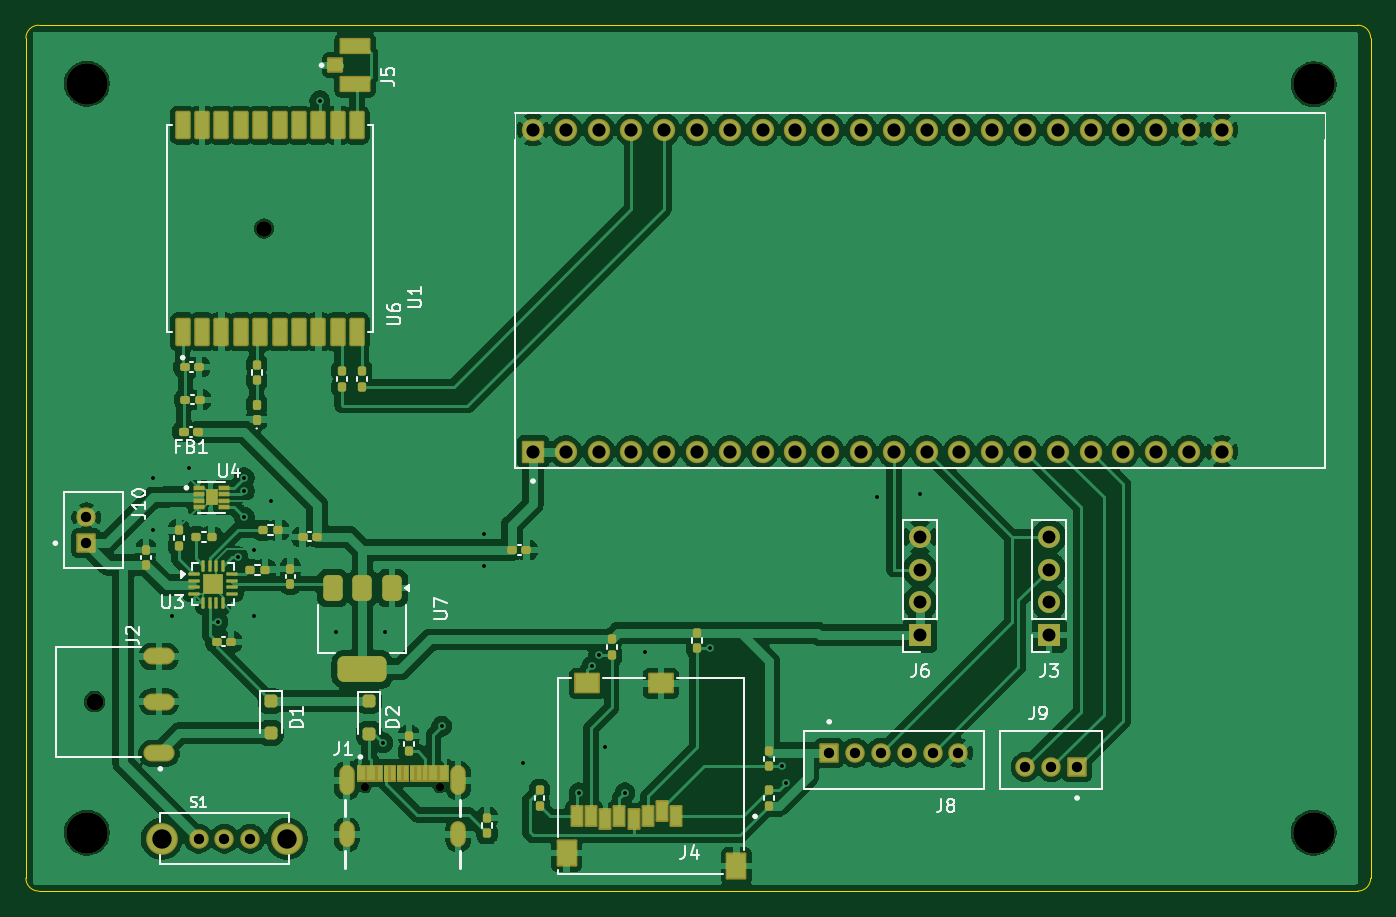
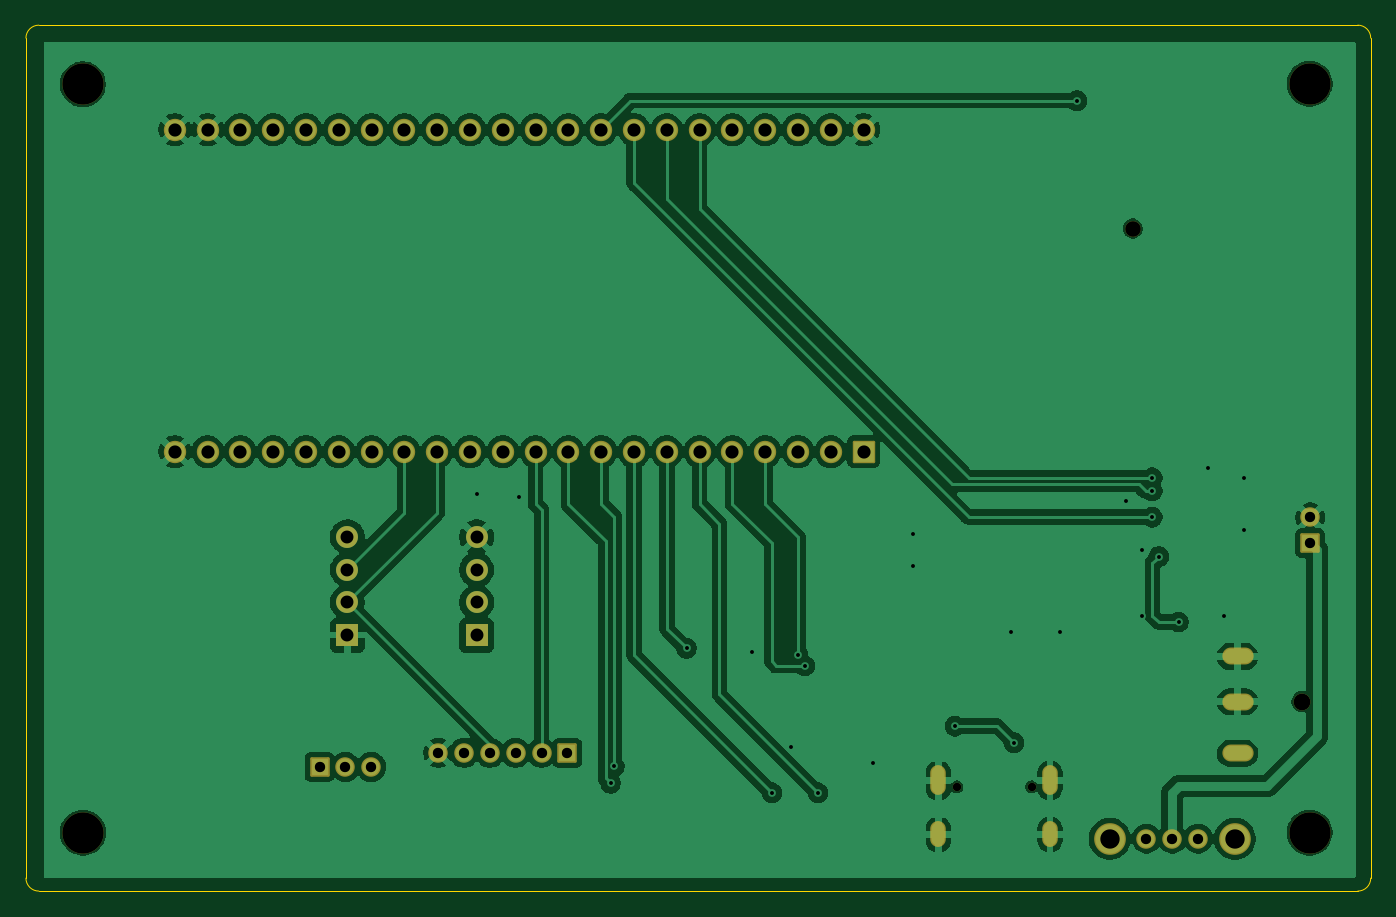
Circuit board: 11 layer files. Board 104.1 x 67.1 mm.
- bottom_copper: BarometricPressureSensor-B_Cu.gbr (159465 bytes)
- bottom_mask: BarometricPressureSensor-B_Mask.gbr (4244 bytes)
- paste: BarometricPressureSensor-B_Paste.gbr (469 bytes)
- bottom_silk: BarometricPressureSensor-B_Silkscreen.gbr (470 bytes)
- outline: BarometricPressureSensor-Edge_Cuts.gbr (1012 bytes)
- top_copper: BarometricPressureSensor-F_Cu.gbr (353020 bytes)
- top_mask: BarometricPressureSensor-F_Mask.gbr (13249 bytes)
- paste: BarometricPressureSensor-F_Paste.gbr (7212 bytes)
- top_silk: BarometricPressureSensor-F_Silkscreen.gbr (28107 bytes)
- drill: BarometricPressureSensor-NPTH.drl (656 bytes)
- drill: BarometricPressureSensor-PTH.drl (2650 bytes)

=== bottom_copper: BarometricPressureSensor-B_Cu.gbr (159465 bytes, source omitted) ===
=== bottom_mask: BarometricPressureSensor-B_Mask.gbr ===
%TF.GenerationSoftware,KiCad,Pcbnew,10.0.0*%
%TF.CreationDate,2026-04-09T19:37:58-07:00*%
%TF.ProjectId,BarometricPressureSensor,4261726f-6d65-4747-9269-635072657373,rev?*%
%TF.SameCoordinates,Original*%
%TF.FileFunction,Soldermask,Bot*%
%TF.FilePolarity,Negative*%
%FSLAX46Y46*%
G04 Gerber Fmt 4.6, Leading zero omitted, Abs format (unit mm)*
G04 Created by KiCad (PCBNEW 10.0.0) date 2026-04-09 19:37:58*
%MOMM*%
%LPD*%
G01*
G04 APERTURE LIST*
G04 Aperture macros list*
%AMRoundRect*
0 Rectangle with rounded corners*
0 $1 Rounding radius*
0 $2 $3 $4 $5 $6 $7 $8 $9 X,Y pos of 4 corners*
0 Add a 4 corners polygon primitive as box body*
4,1,4,$2,$3,$4,$5,$6,$7,$8,$9,$2,$3,0*
0 Add four circle primitives for the rounded corners*
1,1,$1+$1,$2,$3*
1,1,$1+$1,$4,$5*
1,1,$1+$1,$6,$7*
1,1,$1+$1,$8,$9*
0 Add four rect primitives between the rounded corners*
20,1,$1+$1,$2,$3,$4,$5,0*
20,1,$1+$1,$4,$5,$6,$7,0*
20,1,$1+$1,$6,$7,$8,$9,0*
20,1,$1+$1,$8,$9,$2,$3,0*%
G04 Aperture macros list end*
%ADD10C,1.700000*%
%ADD11R,1.700000X1.700000*%
%ADD12C,1.210000*%
%ADD13RoundRect,0.102000X-0.654000X-0.654000X0.654000X-0.654000X0.654000X0.654000X-0.654000X0.654000X0*%
%ADD14C,1.512000*%
%ADD15C,3.200000*%
%ADD16C,1.300000*%
%ADD17O,2.420000X1.312000*%
%ADD18RoundRect,0.102000X-0.654000X0.654000X-0.654000X-0.654000X0.654000X-0.654000X0.654000X0.654000X0*%
%ADD19RoundRect,0.102000X0.654000X0.654000X-0.654000X0.654000X-0.654000X-0.654000X0.654000X-0.654000X0*%
%ADD20C,2.454000*%
%ADD21C,0.650000*%
%ADD22O,1.204000X2.304000*%
%ADD23O,1.204000X2.004000*%
%ADD24RoundRect,0.102000X0.765000X-0.765000X0.765000X0.765000X-0.765000X0.765000X-0.765000X-0.765000X0*%
%ADD25C,1.734000*%
G04 APERTURE END LIST*
D10*
%TO.C,J6*%
X136652000Y-143764000D03*
X136652000Y-146304000D03*
X136652000Y-148844000D03*
D11*
X136652000Y-151384000D03*
%TD*%
%TO.C,J3*%
X146652000Y-151384000D03*
D10*
X146652000Y-148844000D03*
X146652000Y-146304000D03*
X146652000Y-143764000D03*
%TD*%
D12*
%TO.C,U6*%
X85852000Y-119888000D03*
%TD*%
D13*
%TO.C,J9*%
X148812000Y-161586000D03*
D14*
X146812000Y-161586000D03*
X144812000Y-161586000D03*
%TD*%
D15*
%TO.C,REF\u002A\u002A*%
X72136000Y-108668000D03*
%TD*%
%TO.C,REF\u002A\u002A*%
X167136000Y-108712000D03*
%TD*%
D16*
%TO.C,J2*%
X72724000Y-156528000D03*
D17*
X77724000Y-160528000D03*
X77724000Y-153028000D03*
X77724000Y-156528000D03*
%TD*%
D15*
%TO.C,REF\u002A\u002A*%
X167132000Y-166668000D03*
%TD*%
D18*
%TO.C,J10*%
X72094000Y-144256000D03*
D14*
X72094000Y-142256000D03*
%TD*%
D19*
%TO.C,J8*%
X129620000Y-160486000D03*
D14*
X131620000Y-160486000D03*
X133620000Y-160486000D03*
X135620000Y-160486000D03*
X137620000Y-160486000D03*
X139620000Y-160486000D03*
%TD*%
D15*
%TO.C,REF\u002A\u002A*%
X72136000Y-166668000D03*
%TD*%
D14*
%TO.C,S1*%
X80780000Y-167132000D03*
X82780000Y-167132000D03*
X84780000Y-167132000D03*
D20*
X77930000Y-167132000D03*
X87630000Y-167132000D03*
%TD*%
D21*
%TO.C,J1*%
X93678000Y-163130000D03*
X99458000Y-163130000D03*
D22*
X92248000Y-162630000D03*
X100888000Y-162630000D03*
D23*
X92248000Y-166810000D03*
X100888000Y-166810000D03*
%TD*%
D24*
%TO.C,U1*%
X106682000Y-137160000D03*
D25*
X109222000Y-137160000D03*
X111762000Y-137160000D03*
X114302000Y-137160000D03*
X116842000Y-137160000D03*
X119382000Y-137160000D03*
X121922000Y-137160000D03*
X124462000Y-137160000D03*
X127002000Y-137160000D03*
X129542000Y-137160000D03*
X132082000Y-137160000D03*
X134622000Y-137160000D03*
X137162000Y-137160000D03*
X139702000Y-137160000D03*
X142242000Y-137160000D03*
X144782000Y-137160000D03*
X147322000Y-137160000D03*
X149862000Y-137160000D03*
X152402000Y-137160000D03*
X154942000Y-137160000D03*
X157482000Y-137160000D03*
X160022000Y-137160000D03*
X106682000Y-112230000D03*
X109222000Y-112230000D03*
X111762000Y-112230000D03*
X114302000Y-112230000D03*
X116842000Y-112230000D03*
X119382000Y-112230000D03*
X121922000Y-112230000D03*
X124462000Y-112230000D03*
X127002000Y-112230000D03*
X129542000Y-112230000D03*
X132082000Y-112230000D03*
X134622000Y-112230000D03*
X137162000Y-112230000D03*
X139702000Y-112230000D03*
X142242000Y-112230000D03*
X144782000Y-112230000D03*
X147322000Y-112230000D03*
X149862000Y-112230000D03*
X152402000Y-112230000D03*
X154942000Y-112230000D03*
X157482000Y-112230000D03*
X160022000Y-112230000D03*
%TD*%
M02*

=== paste: BarometricPressureSensor-B_Paste.gbr ===
%TF.GenerationSoftware,KiCad,Pcbnew,10.0.0*%
%TF.CreationDate,2026-04-09T19:37:58-07:00*%
%TF.ProjectId,BarometricPressureSensor,4261726f-6d65-4747-9269-635072657373,rev?*%
%TF.SameCoordinates,Original*%
%TF.FileFunction,Paste,Bot*%
%TF.FilePolarity,Positive*%
%FSLAX46Y46*%
G04 Gerber Fmt 4.6, Leading zero omitted, Abs format (unit mm)*
G04 Created by KiCad (PCBNEW 10.0.0) date 2026-04-09 19:37:58*
%MOMM*%
%LPD*%
G01*
G04 APERTURE LIST*
G04 APERTURE END LIST*
M02*

=== bottom_silk: BarometricPressureSensor-B_Silkscreen.gbr ===
%TF.GenerationSoftware,KiCad,Pcbnew,10.0.0*%
%TF.CreationDate,2026-04-09T19:37:58-07:00*%
%TF.ProjectId,BarometricPressureSensor,4261726f-6d65-4747-9269-635072657373,rev?*%
%TF.SameCoordinates,Original*%
%TF.FileFunction,Legend,Bot*%
%TF.FilePolarity,Positive*%
%FSLAX46Y46*%
G04 Gerber Fmt 4.6, Leading zero omitted, Abs format (unit mm)*
G04 Created by KiCad (PCBNEW 10.0.0) date 2026-04-09 19:37:58*
%MOMM*%
%LPD*%
G01*
G04 APERTURE LIST*
G04 APERTURE END LIST*
M02*

=== outline: BarometricPressureSensor-Edge_Cuts.gbr ===
%TF.GenerationSoftware,KiCad,Pcbnew,10.0.0*%
%TF.CreationDate,2026-04-09T19:37:58-07:00*%
%TF.ProjectId,BarometricPressureSensor,4261726f-6d65-4747-9269-635072657373,rev?*%
%TF.SameCoordinates,Original*%
%TF.FileFunction,Profile,NP*%
%FSLAX46Y46*%
G04 Gerber Fmt 4.6, Leading zero omitted, Abs format (unit mm)*
G04 Created by KiCad (PCBNEW 10.0.0) date 2026-04-09 19:37:58*
%MOMM*%
%LPD*%
G01*
G04 APERTURE LIST*
%TA.AperFunction,Profile*%
%ADD10C,0.050000*%
%TD*%
G04 APERTURE END LIST*
D10*
X67409828Y-105140000D02*
G75*
G02*
X68409828Y-104140028I999972J0D01*
G01*
X67409828Y-170196000D02*
X67409828Y-105140000D01*
X68409828Y-104140000D02*
X170549828Y-104140000D01*
X68409828Y-171196000D02*
G75*
G02*
X67409800Y-170196000I-28J1000000D01*
G01*
X170549828Y-104140000D02*
G75*
G02*
X171549800Y-105140000I-28J-1000000D01*
G01*
X170549828Y-171196000D02*
X68409828Y-171196000D01*
X171549828Y-105140000D02*
X171549828Y-170196000D01*
X171549828Y-170196000D02*
G75*
G02*
X170549828Y-171196028I-1000028J0D01*
G01*
M02*

=== top_copper: BarometricPressureSensor-F_Cu.gbr (353020 bytes, source omitted) ===
=== top_mask: BarometricPressureSensor-F_Mask.gbr (13249 bytes, source omitted) ===
=== paste: BarometricPressureSensor-F_Paste.gbr (7212 bytes, source omitted) ===
=== top_silk: BarometricPressureSensor-F_Silkscreen.gbr (28107 bytes, source omitted) ===
=== drill: BarometricPressureSensor-NPTH.drl ===
M48
; DRILL file KiCad 10.0.0 date 2026-04-09T19:38:00
; FORMAT={-:-/ absolute / metric / decimal}
; #@! TF.CreationDate,2026-04-09T19:38:00-07:00
; #@! TF.GenerationSoftware,Kicad,Pcbnew,10.0.0
; #@! TF.FileFunction,NonPlated,1,2,NPTH
FMAT,2
METRIC
; #@! TA.AperFunction,NonPlated,NPTH,ComponentDrill
T1C0.650
; #@! TA.AperFunction,NonPlated,NPTH,ComponentDrill
T2C1.210
; #@! TA.AperFunction,NonPlated,NPTH,ComponentDrill
T3C1.300
; #@! TA.AperFunction,NonPlated,NPTH,ComponentDrill
T4C3.200
%
G90
G05
T1
X93.678Y-163.13
X99.458Y-163.13
T2
X85.852Y-119.888
T3
X72.724Y-156.528
T4
X72.136Y-108.668
X72.136Y-166.668
X167.132Y-166.668
X167.136Y-108.712
M30

=== drill: BarometricPressureSensor-PTH.drl ===
M48
; DRILL file KiCad 10.0.0 date 2026-04-09T19:38:00
; FORMAT={-:-/ absolute / metric / decimal}
; #@! TF.CreationDate,2026-04-09T19:38:00-07:00
; #@! TF.GenerationSoftware,Kicad,Pcbnew,10.0.0
; #@! TF.FileFunction,Plated,1,2,PTH
FMAT,2
METRIC
; #@! TA.AperFunction,Plated,PTH,ViaDrill
T1C0.300
; #@! TA.AperFunction,Plated,PTH,ComponentDrill
T2C0.600
; #@! TA.AperFunction,Plated,PTH,ComponentDrill
T3C0.800
; #@! TA.AperFunction,Plated,PTH,ComponentDrill
T4C1.000
; #@! TA.AperFunction,Plated,PTH,ComponentDrill
T5C1.020
; #@! TA.AperFunction,Plated,PTH,ComponentDrill
T6C1.500
%
G90
G05
T1
X77.216Y-139.192
X77.216Y-143.256
X78.74Y-149.86
X80.01Y-138.43
X82.296Y-150.368
X83.82Y-145.288
X84.328Y-139.192
X84.328Y-140.208
X84.328Y-142.24
X85.09Y-144.78
X85.09Y-149.86
X86.36Y-140.97
X90.17Y-109.982
X91.44Y-151.13
X95.044Y-159.698
X95.25Y-151.13
X99.616Y-158.428
X102.87Y-143.51
X102.87Y-146.05
X105.918Y-161.29
X110.236Y-163.576
X111.252Y-153.745
X111.76Y-152.908
X112.268Y-160.02
X113.792Y-163.576
X115.316Y-152.654
X120.396Y-152.4
X125.984Y-161.544
X126.278Y-162.854
X133.35Y-140.716
X136.652Y-140.462
T3
X72.094Y-142.256
X72.094Y-144.256
X80.78Y-167.132
X82.78Y-167.132
X84.78Y-167.132
X129.62Y-160.486
X131.62Y-160.486
X133.62Y-160.486
X135.62Y-160.486
X137.62Y-160.486
X139.62Y-160.486
X144.812Y-161.586
X146.812Y-161.586
X148.812Y-161.586
T4
X136.652Y-143.764
X136.652Y-146.304
X136.652Y-148.844
X136.652Y-151.384
X146.652Y-143.764
X146.652Y-146.304
X146.652Y-148.844
X146.652Y-151.384
T5
X106.682Y-112.23
X106.682Y-137.16
X109.222Y-112.23
X109.222Y-137.16
X111.762Y-112.23
X111.762Y-137.16
X114.302Y-112.23
X114.302Y-137.16
X116.842Y-112.23
X116.842Y-137.16
X119.382Y-112.23
X119.382Y-137.16
X121.922Y-112.23
X121.922Y-137.16
X124.462Y-112.23
X124.462Y-137.16
X127.002Y-112.23
X127.002Y-137.16
X129.542Y-112.23
X129.542Y-137.16
X132.082Y-112.23
X132.082Y-137.16
X134.622Y-112.23
X134.622Y-137.16
X137.162Y-112.23
X137.162Y-137.16
X139.702Y-112.23
X139.702Y-137.16
X142.242Y-112.23
X142.242Y-137.16
X144.782Y-112.23
X144.782Y-137.16
X147.322Y-112.23
X147.322Y-137.16
X149.862Y-112.23
X149.862Y-137.16
X152.402Y-112.23
X152.402Y-137.16
X154.942Y-112.23
X154.942Y-137.16
X157.482Y-112.23
X157.482Y-137.16
X160.022Y-112.23
X160.022Y-137.16
T6
X77.93Y-167.132
X87.63Y-167.132
T2
G00X78.324Y-153.028
M15
G01X77.124Y-153.028
M16
G05
G00X78.324Y-156.528
M15
G01X77.124Y-156.528
M16
G05
G00X78.324Y-160.528
M15
G01X77.124Y-160.528
M16
G05
G00X92.248Y-162.08
M15
G01X92.248Y-163.18
M16
G05
G00X92.248Y-166.41
M15
G01X92.248Y-167.21
M16
G05
G00X100.888Y-162.08
M15
G01X100.888Y-163.18
M16
G05
G00X100.888Y-166.41
M15
G01X100.888Y-167.21
M16
G05
M30
